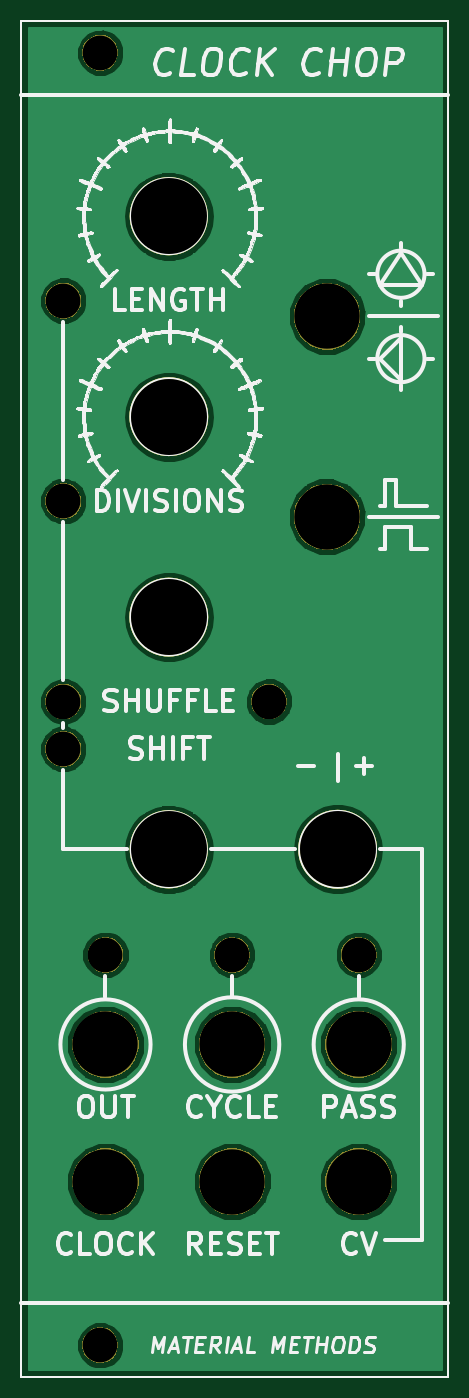
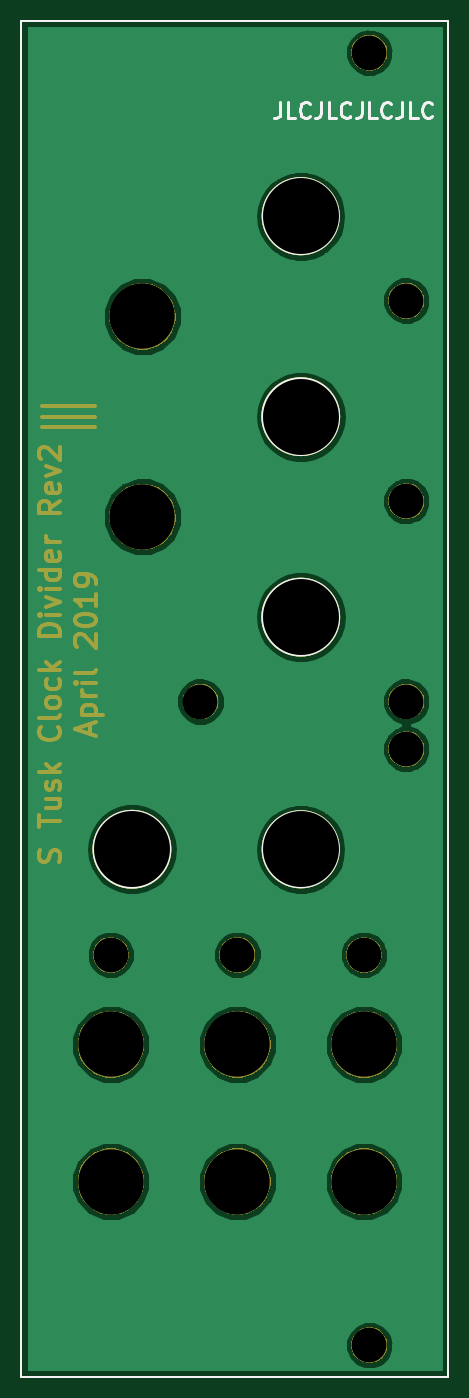
Circuit board: 9 layer files. Board 40.5 x 128.5 mm.
- bottom_copper: Fractional clock divider panel-B.Cu.gbr (73462 bytes)
- bottom_mask: Fractional clock divider panel-B.Mask.gbr (34325 bytes)
- bottom_silk: Fractional clock divider panel-B.SilkS.gbr (3482 bytes)
- outline: Fractional clock divider panel-Edge.Cuts.gbr (1030 bytes)
- top_copper: Fractional clock divider panel-F.Cu.gbr (73462 bytes)
- top_mask: Fractional clock divider panel-F.Mask.gbr (26592 bytes)
- top_silk: Fractional clock divider panel-F.SilkS.gbr (98534 bytes)
- drill: Fractional clock divider panel-NPTH.drl (136 bytes)
- drill: Fractional clock divider panel-PTH.drl (542 bytes)

=== bottom_copper: Fractional clock divider panel-B.Cu.gbr (73462 bytes, source omitted) ===
=== bottom_mask: Fractional clock divider panel-B.Mask.gbr (34325 bytes, source omitted) ===
=== bottom_silk: Fractional clock divider panel-B.SilkS.gbr ===
%TF.GenerationSoftware,KiCad,Pcbnew,(5.0.1)-3*%
%TF.CreationDate,2019-04-27T14:44:02+01:00*%
%TF.ProjectId,Fractional clock divider panel,4672616374696F6E616C20636C6F636B,rev?*%
%TF.SameCoordinates,Original*%
%TF.FileFunction,Legend,Bot*%
%TF.FilePolarity,Positive*%
%FSLAX46Y46*%
G04 Gerber Fmt 4.6, Leading zero omitted, Abs format (unit mm)*
G04 Created by KiCad (PCBNEW (5.0.1)-3) date 27/04/2019 14:44:02*
%MOMM*%
%LPD*%
G01*
G04 APERTURE LIST*
%ADD10C,0.300000*%
%ADD11C,0.150000*%
G04 APERTURE END LIST*
D10*
X33928571Y-23678571D02*
X33928571Y-24750000D01*
X34000000Y-24964285D01*
X34142857Y-25107142D01*
X34357142Y-25178571D01*
X34500000Y-25178571D01*
X32500000Y-25178571D02*
X33214285Y-25178571D01*
X33214285Y-23678571D01*
X31142857Y-25035714D02*
X31214285Y-25107142D01*
X31428571Y-25178571D01*
X31571428Y-25178571D01*
X31785714Y-25107142D01*
X31928571Y-24964285D01*
X32000000Y-24821428D01*
X32071428Y-24535714D01*
X32071428Y-24321428D01*
X32000000Y-24035714D01*
X31928571Y-23892857D01*
X31785714Y-23750000D01*
X31571428Y-23678571D01*
X31428571Y-23678571D01*
X31214285Y-23750000D01*
X31142857Y-23821428D01*
X30071428Y-23678571D02*
X30071428Y-24750000D01*
X30142857Y-24964285D01*
X30285714Y-25107142D01*
X30500000Y-25178571D01*
X30642857Y-25178571D01*
X28642857Y-25178571D02*
X29357142Y-25178571D01*
X29357142Y-23678571D01*
X27285714Y-25035714D02*
X27357142Y-25107142D01*
X27571428Y-25178571D01*
X27714285Y-25178571D01*
X27928571Y-25107142D01*
X28071428Y-24964285D01*
X28142857Y-24821428D01*
X28214285Y-24535714D01*
X28214285Y-24321428D01*
X28142857Y-24035714D01*
X28071428Y-23892857D01*
X27928571Y-23750000D01*
X27714285Y-23678571D01*
X27571428Y-23678571D01*
X27357142Y-23750000D01*
X27285714Y-23821428D01*
X26214285Y-23678571D02*
X26214285Y-24750000D01*
X26285714Y-24964285D01*
X26428571Y-25107142D01*
X26642857Y-25178571D01*
X26785714Y-25178571D01*
X24785714Y-25178571D02*
X25500000Y-25178571D01*
X25500000Y-23678571D01*
X23428571Y-25035714D02*
X23500000Y-25107142D01*
X23714285Y-25178571D01*
X23857142Y-25178571D01*
X24071428Y-25107142D01*
X24214285Y-24964285D01*
X24285714Y-24821428D01*
X24357142Y-24535714D01*
X24357142Y-24321428D01*
X24285714Y-24035714D01*
X24214285Y-23892857D01*
X24071428Y-23750000D01*
X23857142Y-23678571D01*
X23714285Y-23678571D01*
X23500000Y-23750000D01*
X23428571Y-23821428D01*
X22357142Y-23678571D02*
X22357142Y-24750000D01*
X22428571Y-24964285D01*
X22571428Y-25107142D01*
X22785714Y-25178571D01*
X22928571Y-25178571D01*
X20928571Y-25178571D02*
X21642857Y-25178571D01*
X21642857Y-23678571D01*
X19571428Y-25035714D02*
X19642857Y-25107142D01*
X19857142Y-25178571D01*
X20000000Y-25178571D01*
X20214285Y-25107142D01*
X20357142Y-24964285D01*
X20428571Y-24821428D01*
X20500000Y-24535714D01*
X20500000Y-24321428D01*
X20428571Y-24035714D01*
X20357142Y-23892857D01*
X20214285Y-23750000D01*
X20000000Y-23678571D01*
X19857142Y-23678571D01*
X19642857Y-23750000D01*
X19571428Y-23821428D01*
D11*
X51640055Y-94500000D02*
G75*
G03X51640055Y-94500000I-3640055J0D01*
G01*
X35605551Y-94500000D02*
G75*
G03X35605551Y-94500000I-3605551J0D01*
G01*
X35640055Y-72500000D02*
G75*
G03X35640055Y-72500000I-3640055J0D01*
G01*
X35640055Y-53500000D02*
G75*
G03X35640055Y-53500000I-3640055J0D01*
G01*
X35605551Y-34500000D02*
G75*
G03X35605551Y-34500000I-3605551J0D01*
G01*
X18000000Y-144500000D02*
X18000000Y-16000000D01*
X58500000Y-144500000D02*
X18000000Y-144500000D01*
X18000000Y-16000000D02*
X58500000Y-16000000D01*
X58500000Y-16000000D02*
X58500000Y-144500000D01*
M02*

=== outline: Fractional clock divider panel-Edge.Cuts.gbr ===
%TF.GenerationSoftware,KiCad,Pcbnew,(5.0.1)-3*%
%TF.CreationDate,2019-04-27T14:44:03+01:00*%
%TF.ProjectId,Fractional clock divider panel,4672616374696F6E616C20636C6F636B,rev?*%
%TF.SameCoordinates,Original*%
%TF.FileFunction,Profile,NP*%
%FSLAX46Y46*%
G04 Gerber Fmt 4.6, Leading zero omitted, Abs format (unit mm)*
G04 Created by KiCad (PCBNEW (5.0.1)-3) date 27/04/2019 14:44:03*
%MOMM*%
%LPD*%
G01*
G04 APERTURE LIST*
%ADD10C,0.150000*%
G04 APERTURE END LIST*
D10*
X51640055Y-94500000D02*
G75*
G03X51640055Y-94500000I-3640055J0D01*
G01*
X35605551Y-94500000D02*
G75*
G03X35605551Y-94500000I-3605551J0D01*
G01*
X35640055Y-72500000D02*
G75*
G03X35640055Y-72500000I-3640055J0D01*
G01*
X35640055Y-53500000D02*
G75*
G03X35640055Y-53500000I-3640055J0D01*
G01*
X35605551Y-34500000D02*
G75*
G03X35605551Y-34500000I-3605551J0D01*
G01*
X18000000Y-144500000D02*
X18000000Y-16000000D01*
X58500000Y-144500000D02*
X18000000Y-144500000D01*
X18000000Y-16000000D02*
X58500000Y-16000000D01*
X58500000Y-16000000D02*
X58500000Y-144500000D01*
M02*

=== top_copper: Fractional clock divider panel-F.Cu.gbr (73462 bytes, source omitted) ===
=== top_mask: Fractional clock divider panel-F.Mask.gbr (26592 bytes, source omitted) ===
=== top_silk: Fractional clock divider panel-F.SilkS.gbr (98534 bytes, source omitted) ===
=== drill: Fractional clock divider panel-NPTH.drl ===
M48
;DRILL file {KiCad (5.0.1)-3} date 27/04/2019 14:44:11
;FORMAT={-:-/ absolute / inch / decimal}
FMAT,2
INCH,TZ
%
G90
G05
M72
T0
M30

=== drill: Fractional clock divider panel-PTH.drl ===
M48
;DRILL file {KiCad (5.0.1)-3} date 27/04/2019 14:44:11
;FORMAT={-:-/ absolute / inch / decimal}
FMAT,2
INCH,TZ
T1C0.1299
T2C0.2441
T3C0.2835
%
G90
G05
M72
T1
X0.8661Y-2.4213
X0.8661Y-1.6732
X1.6339Y-3.1693
X1.4961Y-4.1142
X1.9685Y-4.1142
X0.8661Y-3.1693
X0.8661Y-3.3465
X1.0039Y-5.5709
X1.0039Y-0.748
X1.0236Y-4.1142
T2
X1.9685Y-4.4488
X1.8504Y-2.4803
X1.9685Y-4.9606
X1.0236Y-4.4488
X1.8504Y-1.7323
X1.0236Y-4.9606
X1.4961Y-4.4488
X1.4961Y-4.9606
T3
X1.2598Y-2.1063
X1.8898Y-3.7205
X1.2598Y-1.3583
X1.2598Y-2.8543
X1.2598Y-3.7205
T0
M30

